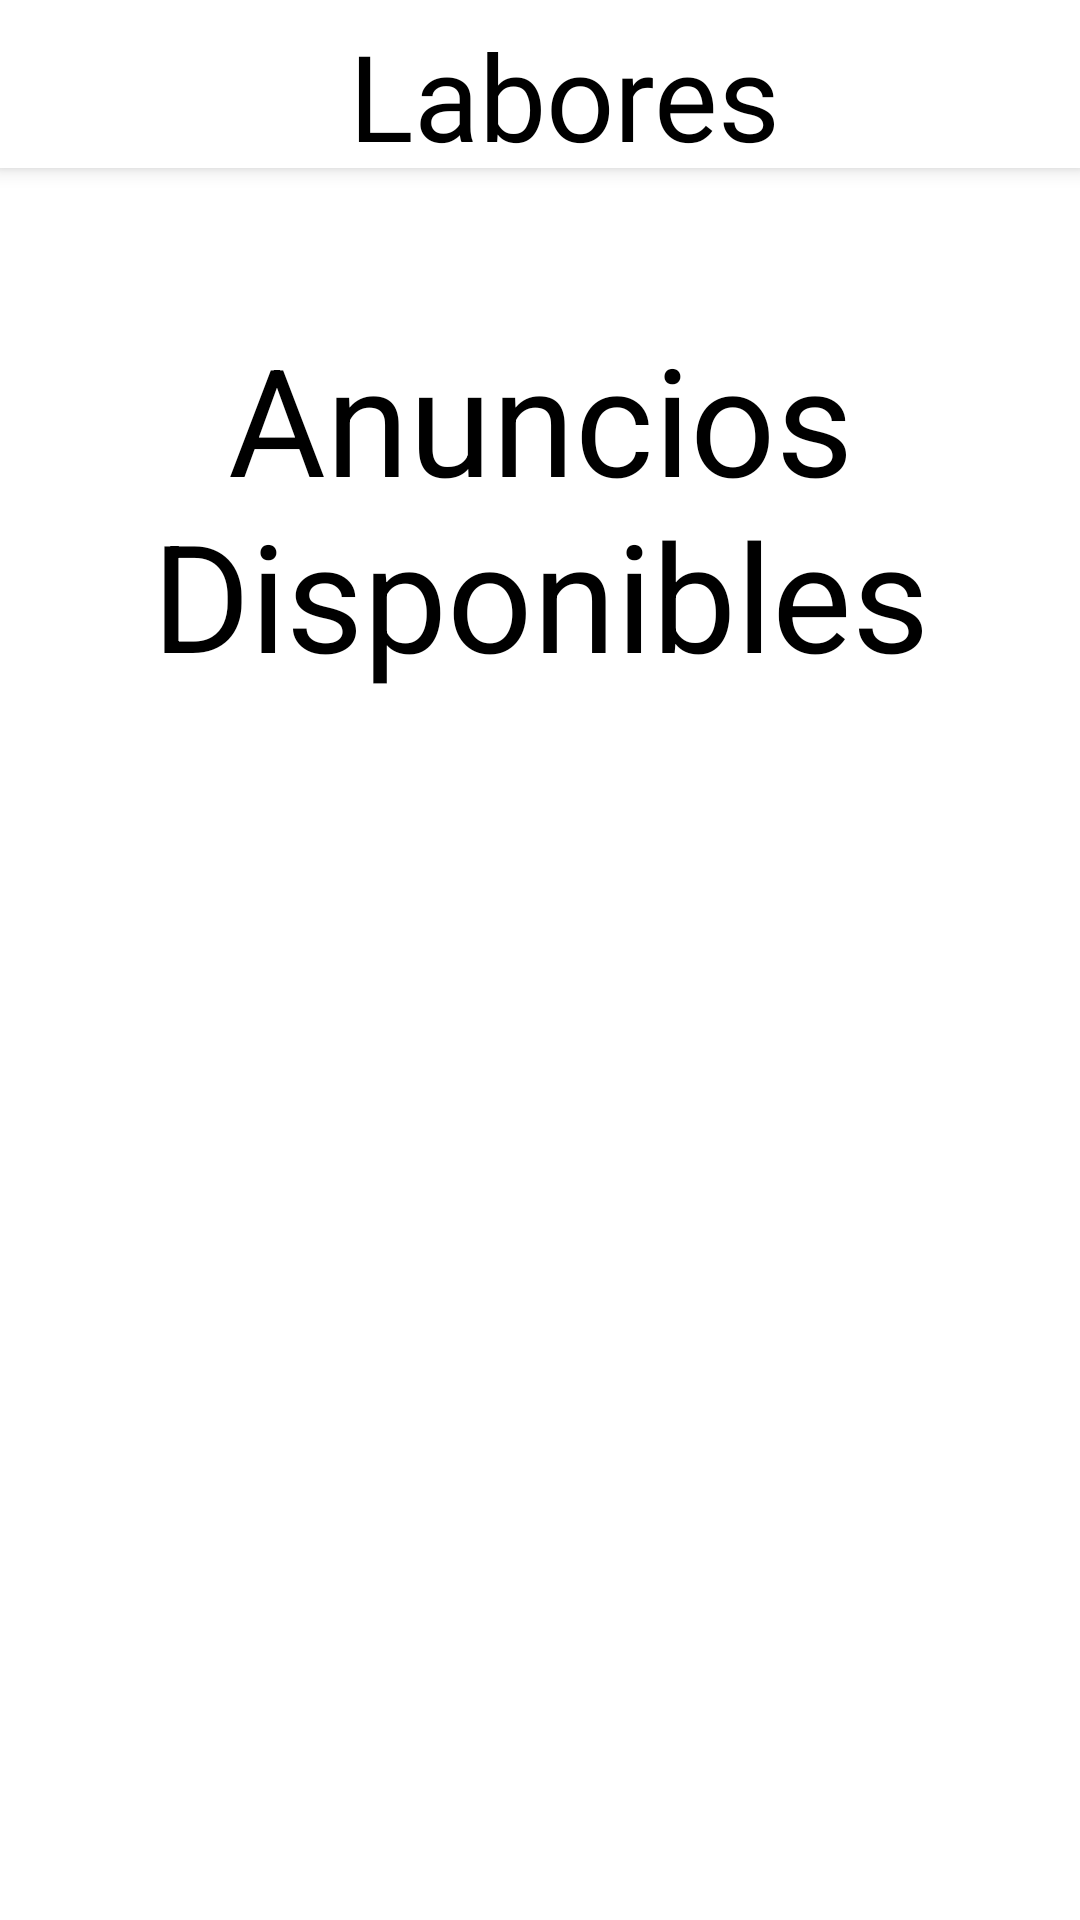

Reconstruct the res/layout file that produces this screen, plus the resources it refers to.
<!-- AndroidManifest.xml: application theme AppTheme -->
<!-- res/layout/activity_anuncios_disponibles_empleado.xml -->
<?xml version="1.0" encoding="utf-8"?>
<LinearLayout
    xmlns:android="http://schemas.android.com/apk/res/android"
    xmlns:tools="http://schemas.android.com/tools"
    android:orientation="vertical"
    android:layout_width="match_parent"
    android:layout_height="match_parent"
    android:background="@color/colorPrimary"
    tools:context=".activities.AnunciosDisponiblesEmpleado">

    <include
        android:id="@+id/ab_app"
        layout="@layout/actionbar">
    </include>

    <TextView
        android:id="@+id/etAnuncios"
        android:layout_width="match_parent"
        android:layout_height="wrap_content"
        android:layout_marginTop="@dimen/size50"
        android:layout_marginLeft="@dimen/size10"
        android:layout_marginRight="@dimen/size10"
        android:text="@string/anuncios_empleado"
        android:textAlignment="center"
        android:textSize="@dimen/size50"
        android:layout_gravity="center_vertical|center"
        android:textColorHint="@color/colorPrimaryDark"
        android:textColor="@color/colorPrimaryDark">
    </TextView>

</LinearLayout>
<!-- res/layout/actionbar.xml (included above) -->
<?xml version="1.0" encoding="utf-8"?>
<androidx.appcompat.widget.Toolbar
    xmlns:android="http://schemas.android.com/apk/res/android"
    xmlns:app="http://schemas.android.com/apk/res-auto"
    android:layout_width="match_parent"
    android:layout_height="?attr/actionBarSize"
    android:background="@color/colorPrimary"
    android:elevation="@dimen/elevation4"
    android:theme="@style/ThemeOverlay.AppCompat.Dark.ActionBar"
    android:popupTheme="@style/ThemeOverlay.AppCompat.Light"
    android:id="@+id/ab_app"
    app:layout_scrollFlags="scroll|enterAlways">
    

    <TextView
        android:id="@+id/title"
        android:layout_width="match_parent"
        android:layout_height="wrap_content"
        android:layout_gravity="center_horizontal"
        android:gravity="center_horizontal"
        android:text="@string/app_name"
        android:paddingTop="@dimen/size5"
        android:fontFamily="@font/billabong"
        android:textSize="@dimen/app_title"
        android:textColor="@color/colorPrimaryDark"
        app:layout_constraintBottom_toBottomOf="parent"
        app:layout_constraintEnd_toEndOf="parent"
        app:layout_constraintStart_toStartOf="parent"
        app:layout_constraintTop_toTopOf="parent" />

</androidx.appcompat.widget.Toolbar>
<!-- resources referenced by this layout -->
<resources>
  <color name="colorPrimary">#FFFFFF</color>
  <color name="colorPrimaryDark">#000000</color>
  <dimen name="app_title">40sp</dimen>
  <dimen name="elevation4">4sp</dimen>
  <dimen name="size10">10dp</dimen>
  <dimen name="size5">5dp</dimen>
  <dimen name="size50">50dp</dimen>
  <string name="anuncios_empleado">Anuncios Disponibles</string>
  <string name="app_name">Labores</string>
  <style name="AppTheme" parent="Theme.AppCompat.Light.NoActionBar">
          
          <item name="colorPrimary">@color/colorBlanco</item>
          <item name="colorPrimaryDark">@color/colorNegro</item>
          <item name="colorAccent">@color/colorAccent</item>
          
      </style>
  <color name="colorBlanco">#FFFFFF</color>
  <color name="colorNegro">#000000</color>
  <color name="colorAccent">#E83B35</color>
</resources>
